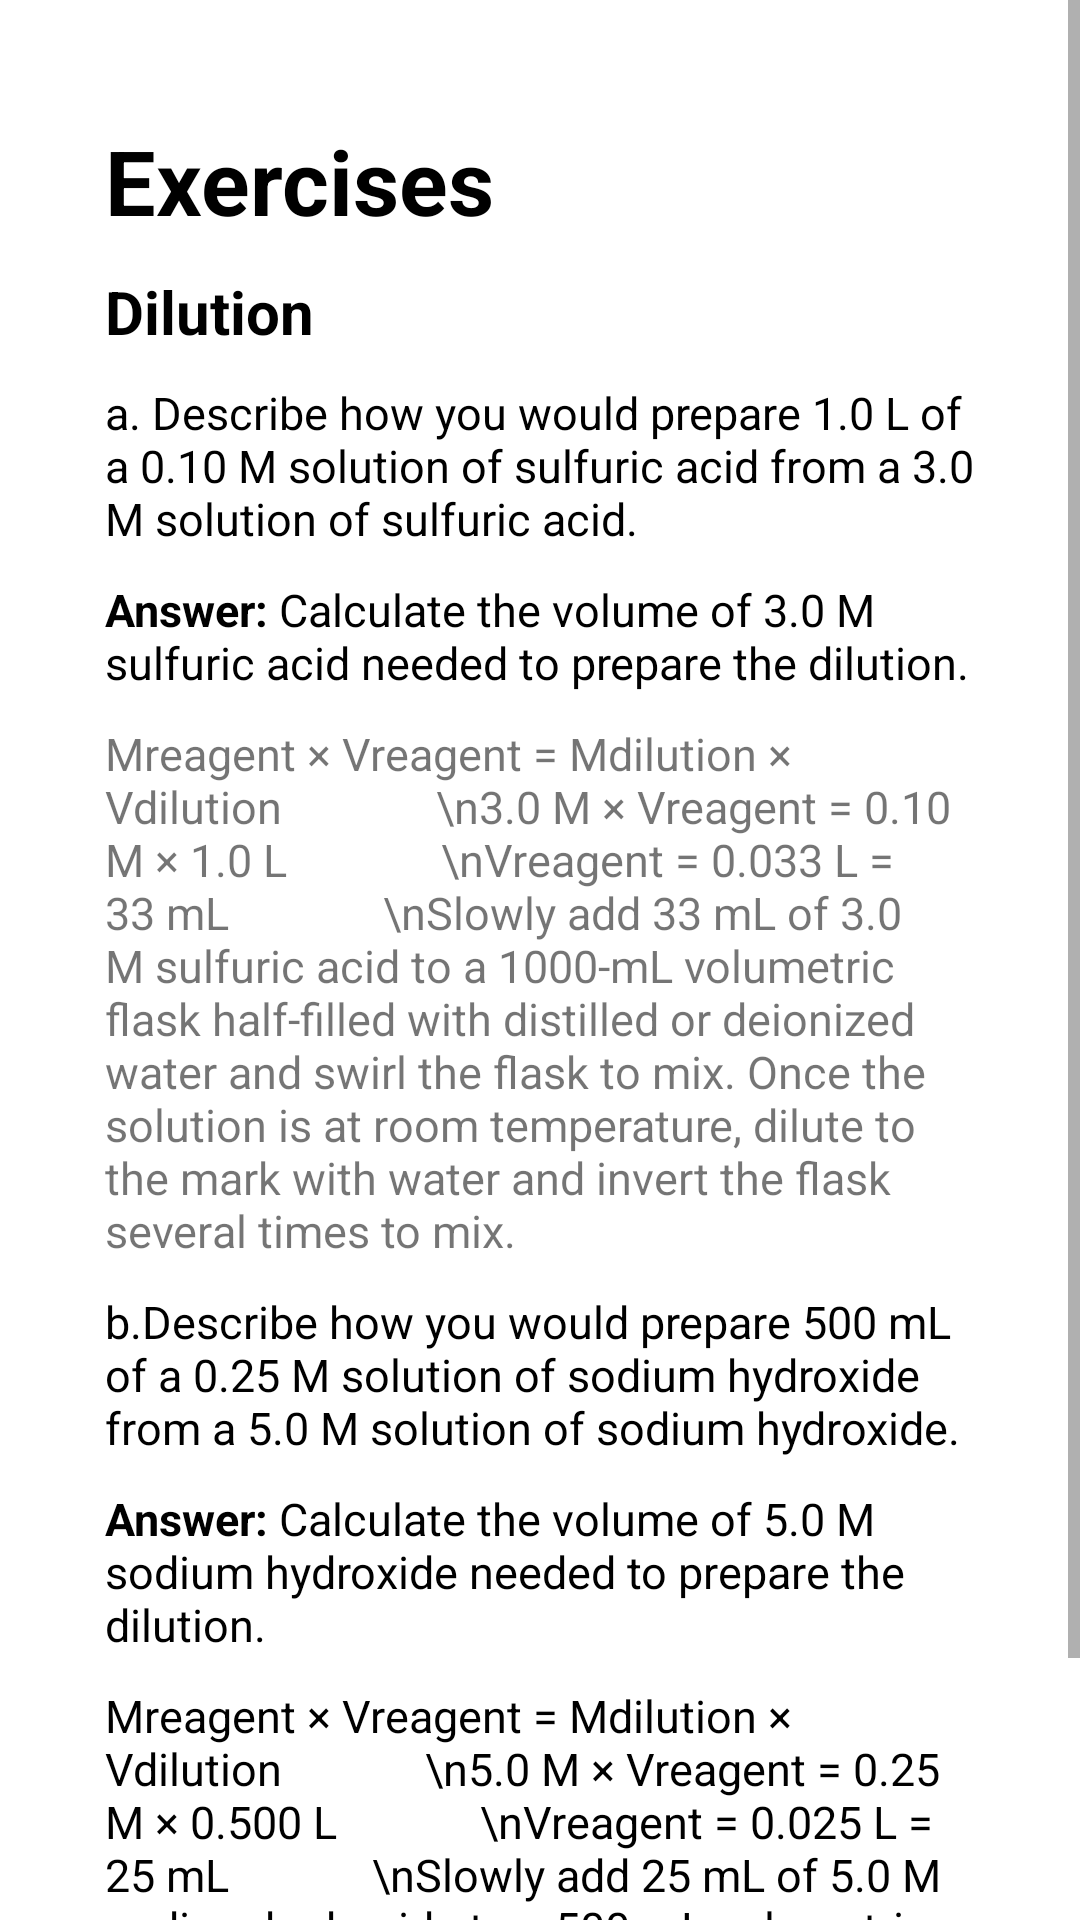

Produce the Android XML layout that renders to this screen, including the resource entries it uses.
<!-- AndroidManifest.xml: application theme Theme.Stoichulator -->
<!-- res/layout/activity_problem_dilution.xml -->
<?xml version="1.0" encoding="utf-8"?>
<ScrollView xmlns:android="http://schemas.android.com/apk/res/android"
    xmlns:tools="http://schemas.android.com/tools"
    android:layout_width="match_parent"
    android:layout_height="wrap_content"
    android:fillViewport="true">
    <LinearLayout
        android:orientation="vertical"
        android:layout_width="match_parent"
        android:layout_height="match_parent">

        <TextView
            android:id="@+id/Exercises"
            android:layout_width="290dp"
            android:layout_height="wrap_content"
            android:layout_gravity="center_horizontal"
            android:layout_marginTop="40dp"
            android:text="Exercises"
            android:textColor="@color/black"
            android:textSize="30sp"
            android:textStyle="bold" />

        <TextView
            android:id="@+id/Mass"
            android:layout_width="290dp"
            android:layout_height="wrap_content"
            android:layout_gravity="center_horizontal"
            android:text="Dilution"
            android:textColor="@color/black"
            android:textSize="20sp"
            android:layout_marginTop="10dp"
            android:textStyle="bold" />

        <TextView
            android:id="@+id/one"
            android:layout_width="290dp"
            android:layout_height="wrap_content"
            android:layout_gravity="center_horizontal"
            android:layout_marginTop="10dp"
            android:text="@string/exercise3a"
            android:textColor="@color/black"
            android:textSize="15sp" />

        <TextView
            android:id="@+id/Answer1a"
            android:layout_width="290dp"
            android:layout_height="wrap_content"
            android:layout_gravity="center_horizontal"
            android:layout_marginTop="10dp"
            android:text="@string/answer3a"
            android:textColor="@color/black"
            android:textSize="15sp" />

        <TextView
            android:id="@+id/two"
            android:layout_width="290dp"
            android:layout_height="wrap_content"
            android:layout_gravity="center_horizontal"
            android:layout_marginTop="10dp"
            android:text="Mreagent × Vreagent = Mdilution × Vdilution
             \n3.0 M × Vreagent = 0.10 M × 1.0 L
             \nVreagent = 0.033 L = 33 mL
             \nSlowly add 33 mL of 3.0 M sulfuric acid to a 1000-mL volumetric flask half-filled with distilled or deionized water and swirl the flask to mix. Once the solution is at room temperature, dilute to the mark with water and invert the flask several times to mix."
            android:textSize="15sp"
            tools:ignore="HardcodedText" />

        <TextView
            android:id="@+id/three"
            android:layout_width="290dp"
            android:layout_height="wrap_content"
            android:layout_gravity="center_horizontal"
            android:layout_marginTop="10dp"
            android:text="@string/exercise3b"
            android:textColor="@color/black"
            android:textSize="15sp" />

        <TextView
            android:id="@+id/four"
            android:layout_width="290dp"
            android:layout_height="wrap_content"
            android:layout_gravity="center_horizontal"
            android:layout_marginTop="10dp"
            android:text="@string/answer3b"
            android:textColor="@color/black"
            android:textSize="15sp" />

        <TextView
            android:id="@+id/Answer2b"
            android:layout_width="290dp"
            android:layout_height="wrap_content"
            android:layout_gravity="center_horizontal"
            android:layout_marginTop="10dp"
            android:text="Mreagent × Vreagent = Mdilution × Vdilution
            \n5.0 M × Vreagent = 0.25 M × 0.500 L
            \nVreagent = 0.025 L = 25 mL
            \nSlowly add 25 mL of 5.0 M sodium hydroxide to a 500-mL volumetric flask half-filled with distilled or deionized water and swirl the flask to mix. Once the solution is at room temperature, dilute to the mark with water and invert the flask several times to mix."
            android:textColor="@color/black"
            android:textSize="15sp"
            tools:ignore="HardcodedText" />

    </LinearLayout>
</ScrollView>
<!-- resources referenced by this layout -->
<resources>
  <color name="black">#FF000000</color>
  <string name="answer3a"><b>Answer:</b> Calculate the volume of 3.0 M sulfuric acid needed to prepare the dilution.</string>
  <string name="answer3b"><b>Answer:</b> Calculate the volume of 5.0 M sodium hydroxide needed to prepare the dilution.</string>
  <string name="exercise3a">a. Describe how you would prepare 1.0 L of a 0.10 M solution of sulfuric acid from a 3.0 M solution of sulfuric acid.</string>
  <string name="exercise3b">b.Describe how you would prepare 500 mL of a 0.25 M solution of sodium hydroxide from a 5.0 M solution of sodium hydroxide.</string>
  <style name="Theme.Stoichulator" parent="Theme.MaterialComponents.DayNight.DarkActionBar">
          
          <item name="colorPrimary">@color/green</item>
          <item name="colorPrimaryVariant">@color/colorSecondaryDark</item>
          <item name="colorOnPrimary">@color/white</item>
          
          <item name="colorSecondary">@color/yellow</item>
          <item name="colorSecondaryVariant">@color/colorAccent</item>
          <item name="colorOnSecondary">@color/black</item>
  
          
          <item name="android:statusBarColor" tools:targetApi="l">?attr/colorPrimaryVariant</item>
          
      </style>
  <color name="green">#1C2341</color>
  <color name="colorSecondaryDark">#002f6c</color>
  <color name="white">#FFFFFFFF</color>
  <color name="yellow">#FDCC0D</color>
  <color name="colorAccent">#01579b</color>
</resources>
